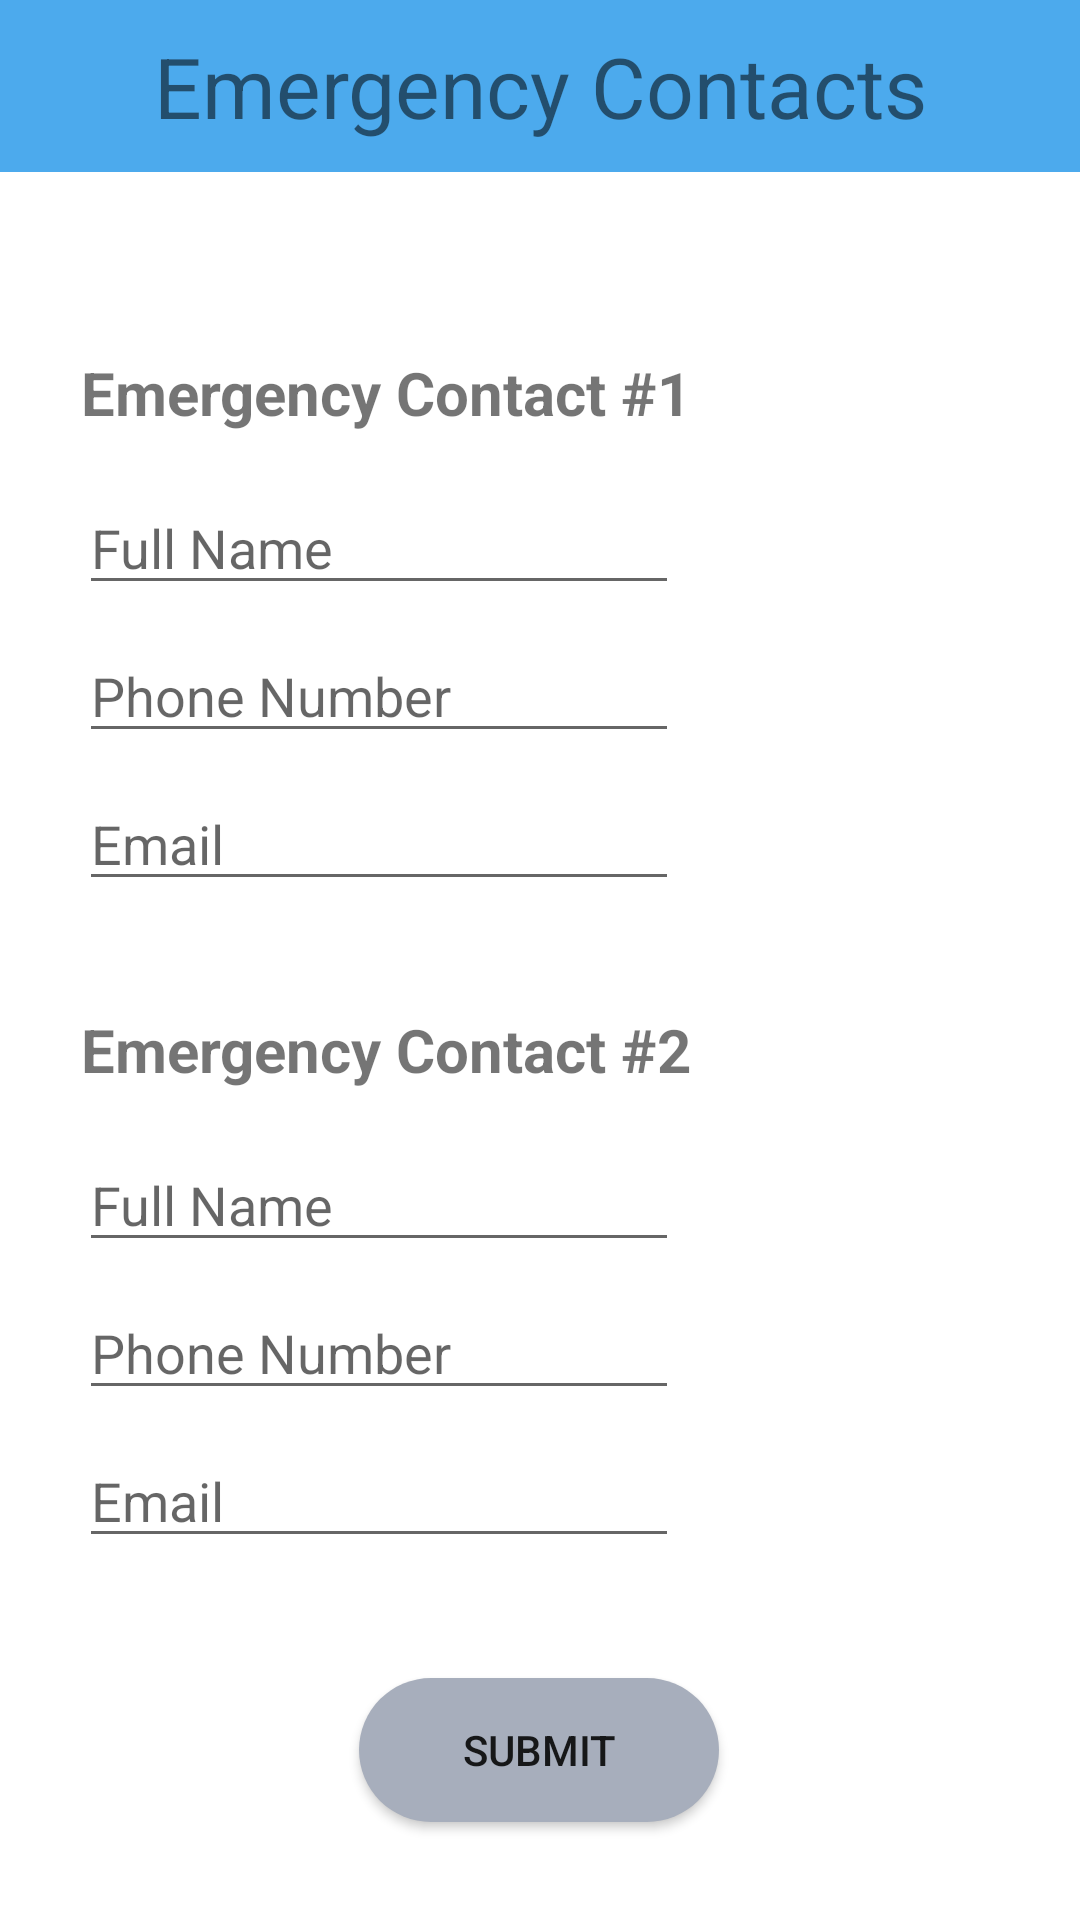

Here is an Android app screen rendered from its layout file. Give the layout XML and the strings, colors and styles it references.
<!-- AndroidManifest.xml: application theme AppTheme -->
<!-- res/layout/activity_m_emergency_contacts.xml -->
<?xml version="1.0" encoding="utf-8"?>
<androidx.constraintlayout.widget.ConstraintLayout xmlns:android="http://schemas.android.com/apk/res/android"
    xmlns:tools="http://schemas.android.com/tools"
    android:layout_width="match_parent"
    android:layout_height="match_parent"
    xmlns:app="http://schemas.android.com/apk/res-auto"
    tools:context=".MEmergencyContacts"
    >

    <TextView
        android:id="@+id/mEmContactsFragmentTitle"
        android:layout_width="match_parent"
        android:layout_height="wrap_content"
        android:background="@color/colorPrimary"
        android:text="@string/iconEmergencyContact"
        android:textAlignment="center"
        android:textSize="28sp"
        android:paddingTop="10sp"
        android:paddingBottom="10sp"
        app:layout_constraintTop_toTopOf="parent"
        tools:layout_editor_absoluteX="0dp" />

    <TextView
        android:id="@+id/mContact1"
        android:layout_width="wrap_content"
        android:layout_height="wrap_content"
        android:layout_marginTop="60dp"
        android:text="@string/contact1"
        android:textSize="20sp"
        android:textStyle="bold"
        app:layout_constraintEnd_toEndOf="parent"
        app:layout_constraintHorizontal_bias="0.172"
        app:layout_constraintStart_toStartOf="parent"
        app:layout_constraintTop_toBottomOf="@+id/mEmContactsFragmentTitle" />

    <EditText
        android:id="@+id/mContact1FullName"
        android:layout_width="wrap_content"
        android:layout_height="wrap_content"
        android:layout_marginTop="16dp"
        android:hint="@string/hintName"
        android:minWidth="200dp"
        app:layout_constraintEnd_toEndOf="parent"
        app:layout_constraintHorizontal_bias="0.165"
        app:layout_constraintStart_toStartOf="parent"
        app:layout_constraintTop_toBottomOf="@+id/mContact1" />

    <EditText
        android:id="@+id/mContact1PhoneNumber"
        android:layout_width="wrap_content"
        android:layout_height="wrap_content"
        android:layout_marginTop="8dp"
        android:hint="@string/hintPhoneNumber"
        android:minWidth="200dp"
        app:layout_constraintEnd_toEndOf="parent"
        app:layout_constraintHorizontal_bias="0.165"
        app:layout_constraintStart_toStartOf="parent"
        app:layout_constraintTop_toBottomOf="@+id/mContact1FullName"
        android:inputType="number" />

    <EditText
        android:id="@+id/mContact1Email"
        android:layout_width="wrap_content"
        android:layout_height="wrap_content"
        android:layout_marginTop="8dp"
        android:hint="@string/hintEmail"
        android:minWidth="200dp"
        app:layout_constraintEnd_toEndOf="parent"
        app:layout_constraintHorizontal_bias="0.165"
        app:layout_constraintStart_toStartOf="parent"
        app:layout_constraintTop_toBottomOf="@+id/mContact1PhoneNumber" />

    <TextView
        android:id="@+id/mContact2"
        android:layout_width="wrap_content"
        android:layout_height="wrap_content"
        android:layout_marginTop="192dp"
        android:text="@string/contact2"
        android:textSize="20sp"
        android:textStyle="bold"
        app:layout_constraintEnd_toEndOf="parent"
        app:layout_constraintHorizontal_bias="0.172"
        app:layout_constraintStart_toStartOf="parent"
        app:layout_constraintTop_toBottomOf="@+id/mContact1" />

    <EditText
        android:id="@+id/mContact2FullName"
        android:layout_width="wrap_content"
        android:layout_height="wrap_content"
        android:layout_marginTop="16dp"
        android:hint="@string/hintName"
        android:minWidth="200dp"
        app:layout_constraintEnd_toEndOf="parent"
        app:layout_constraintHorizontal_bias="0.165"
        app:layout_constraintStart_toStartOf="parent"
        app:layout_constraintTop_toBottomOf="@+id/mContact2" />

    <EditText
        android:id="@+id/mContact2PhoneNumber"
        android:layout_width="wrap_content"
        android:layout_height="wrap_content"
        android:layout_marginTop="8dp"
        android:hint="@string/hintPhoneNumber"
        android:minWidth="200dp"
        app:layout_constraintEnd_toEndOf="parent"
        app:layout_constraintHorizontal_bias="0.165"
        app:layout_constraintStart_toStartOf="parent"
        app:layout_constraintTop_toBottomOf="@+id/mContact2FullName"
        android:inputType="number" />

    <EditText
        android:id="@+id/mContact2Email"
        android:layout_width="wrap_content"
        android:layout_height="wrap_content"
        android:layout_marginTop="8dp"
        android:hint="@string/hintEmail"
        android:minWidth="200dp"
        app:layout_constraintEnd_toEndOf="parent"
        app:layout_constraintHorizontal_bias="0.165"
        app:layout_constraintStart_toStartOf="parent"
        app:layout_constraintTop_toBottomOf="@+id/mContact2PhoneNumber" />

    <Button
        android:id="@+id/statusChange"
        android:layout_width="wrap_content"
        android:layout_height="wrap_content"
        android:layout_marginTop="40dp"
        android:background="@drawable/btn_rounded"
        android:minWidth="120dp"
        android:text="@string/submit"
        android:onClick="onSubmit"
        app:layout_constraintEnd_toEndOf="parent"
        app:layout_constraintHorizontal_bias="0.498"
        app:layout_constraintStart_toStartOf="parent"
        app:layout_constraintTop_toBottomOf="@+id/mContact2Email" />




</androidx.constraintlayout.widget.ConstraintLayout>
<!-- resources referenced by this layout -->
<resources>
  <color name="colorPrimary">#4caaed</color>
  <!-- drawable btn_rounded (drawable) -->
  <?xml version="1.0" encoding="utf-8"?>
  <shape android:shape="rectangle"
      xmlns:android="http://schemas.android.com/apk/res/android">
  
      <solid android:color="@color/grayish" />
      <corners android:radius="40dp" />
  
  </shape>
  <string name="contact1">Emergency Contact #1</string>
  <string name="contact2">Emergency Contact #2</string>
  <string name="hintEmail">Email</string>
  <string name="hintName">Full Name</string>
  <string name="hintPhoneNumber">Phone Number</string>
  <string name="iconEmergencyContact" translatable="true">Emergency Contacts</string>
  <string name="submit">Submit</string>
  <style name="AppTheme" parent="Theme.MaterialComponents.Light.NoActionBar">
          
          <item name="colorPrimary">@color/colorPrimary</item>
          <item name="colorPrimaryDark">@color/colorPrimaryDark</item>
          <item name="colorAccent">@color/colorAccent</item>
  
          
  
      </style>
  <color name="grayish">#A7AEBC</color>
  <color name="colorPrimaryDark">#70968F</color>
  <color name="colorAccent">#000</color>
</resources>
